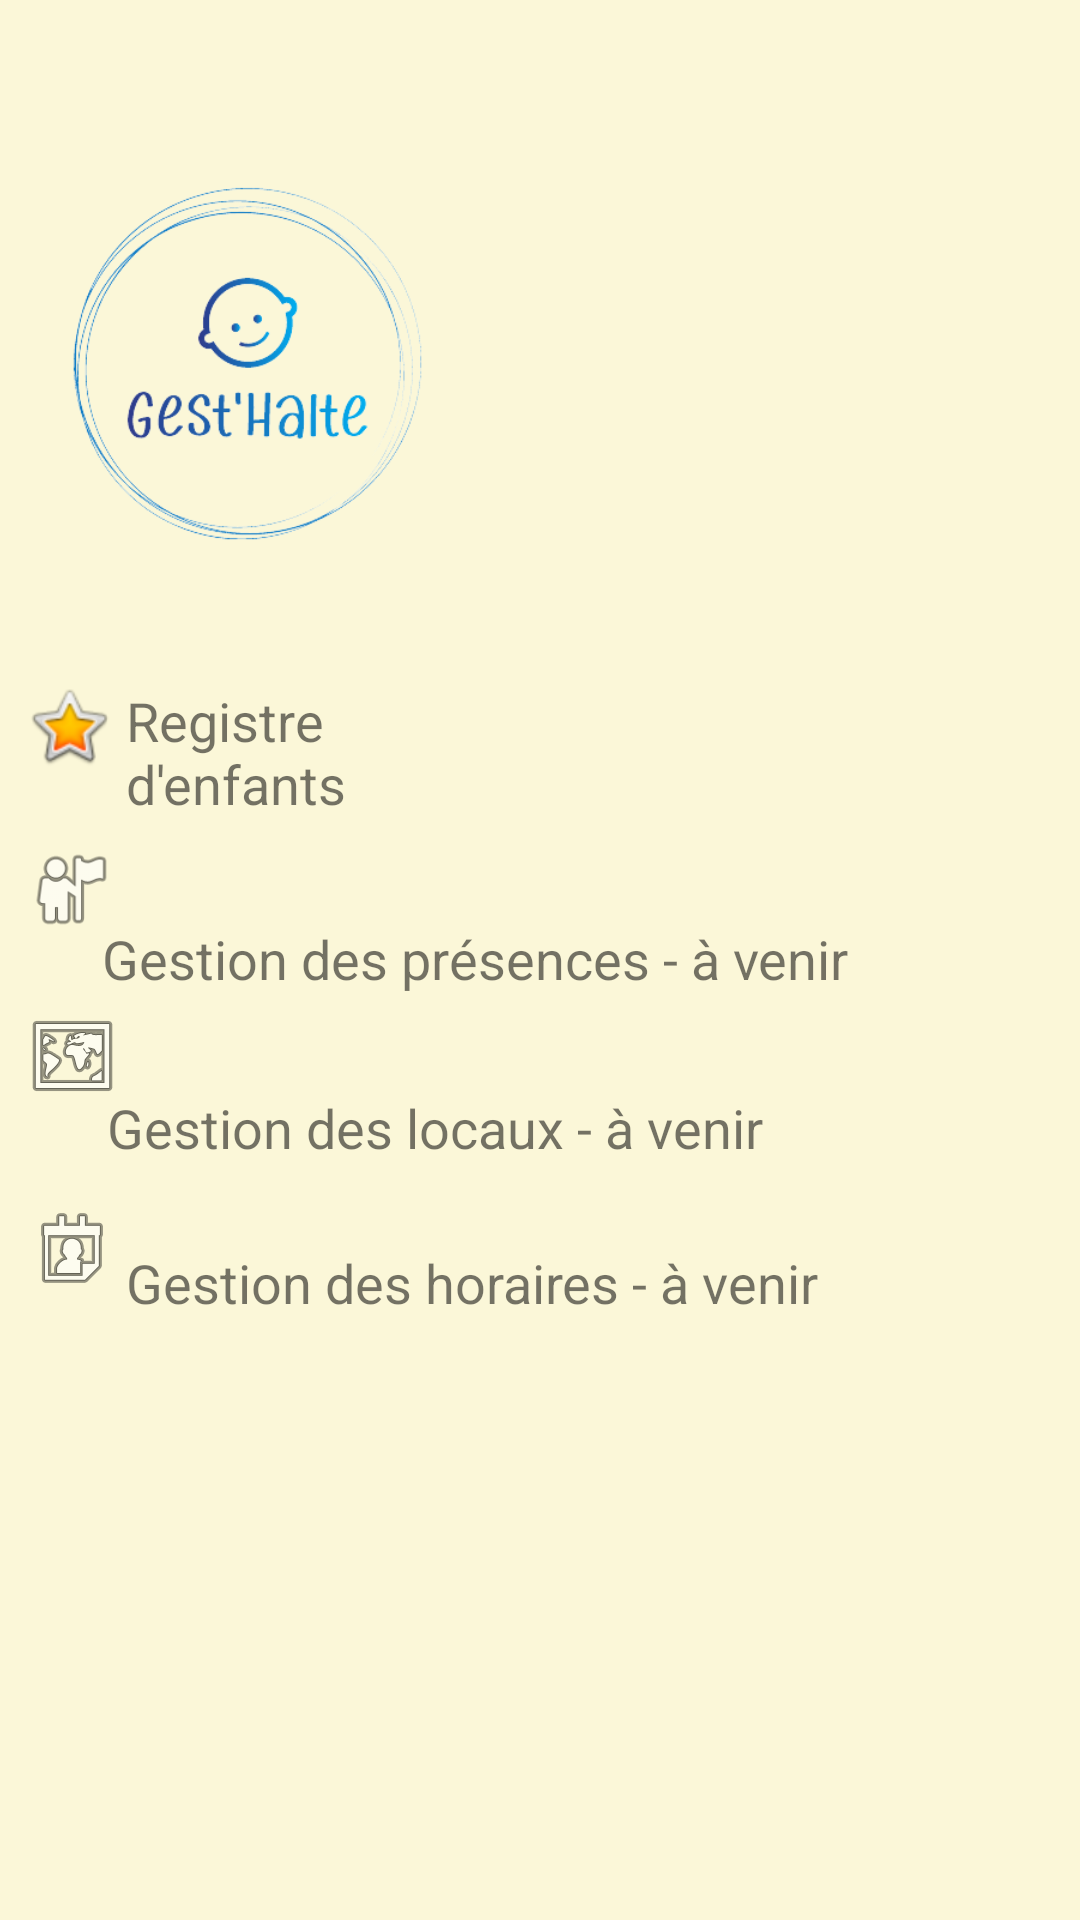

Write the Android layout XML for this screen, with the resource values it uses.
<!-- AndroidManifest.xml: application theme Theme.Gesthalte -->
<!-- res/layout/activity_main.xml -->
<?xml version="1.0" encoding="utf-8"?>
<androidx.constraintlayout.widget.ConstraintLayout xmlns:android="http://schemas.android.com/apk/res/android"
    xmlns:app="http://schemas.android.com/apk/res-auto"
    xmlns:tools="http://schemas.android.com/tools"
    android:layout_width="match_parent"
    android:layout_height="match_parent"
    android:background="#fbf7d8"
    android:backgroundTint="#fbf7d8"
    android:backgroundTintMode="src_in"
    tools:context=".MainActivity">

    <TextView
        android:id="@+id/lblModAdresse"
        android:layout_width="wrap_content"
        android:layout_height="wrap_content"
        android:layout_marginStart="20dp"
        android:layout_marginTop="32dp"
        android:layout_marginEnd="130dp"
        android:text="@string/roomManagement_Construction"
        android:textSize="18sp"
        android:clikable="true"
        app:layout_constraintEnd_toEndOf="parent"
        app:layout_constraintStart_toEndOf="@+id/imgLocaux"
        app:layout_constraintTop_toBottomOf="@+id/lblModNom" />

    <TextView
        android:id="@+id/lblModNom"
        android:layout_width="wrap_content"
        android:layout_height="wrap_content"
        android:layout_marginStart="20dp"
        android:layout_marginTop="34dp"
        android:layout_marginEnd="102dp"
        android:text="@string/presenceManagement_Construction"
        android:textSize="18sp"
        android:clikable="true"
        app:layout_constraintEnd_toEndOf="parent"
        app:layout_constraintStart_toEndOf="@+id/imgPresences"
        app:layout_constraintTop_toBottomOf="@+id/txtModifier" />

    <TextView
        android:id="@+id/lblModDateNais"
        android:layout_width="match_parent"
        android:layout_height="wrap_content"
        android:layout_marginStart="42dp"
        android:layout_marginTop="27dp"
        android:layout_marginEnd="80dp"
        android:layout_marginBottom="200dp"
        android:text="@string/schedulePlanning_Construction"
        android:textSize="18sp"
        android:clikable="true"
        app:layout_constraintBottom_toBottomOf="parent"
        app:layout_constraintEnd_toEndOf="parent"
        app:layout_constraintStart_toEndOf="@+id/imgHoraires"
        app:layout_constraintTop_toBottomOf="@+id/lblModAdresse" />

    <ImageView
        android:id="@+id/imgHoraires"
        android:layout_width="32dp"
        android:layout_height="37dp"
        android:layout_marginStart="8dp"
        android:layout_marginTop="24dp"
        android:layout_marginBottom="200dp"
        app:layout_constraintBottom_toBottomOf="parent"
        app:layout_constraintStart_toStartOf="parent"
        app:layout_constraintTop_toBottomOf="@+id/imgLocaux"
        app:srcCompat="@android:drawable/ic_menu_my_calendar" />

    <ImageView
        android:id="@+id/imgPresences"
        android:layout_width="31dp"
        android:layout_height="31dp"
        android:layout_marginStart="8dp"
        android:layout_marginTop="24dp"
        app:layout_constraintStart_toStartOf="parent"
        app:layout_constraintTop_toBottomOf="@+id/imgRegistre"
        app:srcCompat="@android:drawable/ic_menu_myplaces" />

    <ImageView
        android:id="@+id/imgLocaux"
        android:layout_width="wrap_content"
        android:layout_height="wrap_content"
        android:layout_marginStart="8dp"
        android:layout_marginTop="24dp"
        app:layout_constraintStart_toStartOf="parent"
        app:layout_constraintTop_toBottomOf="@+id/imgPresences"
        app:srcCompat="@android:drawable/ic_menu_mapmode" />

    <TextView
        android:id="@+id/txtModifier"
        android:layout_width="match_parent"
        android:layout_height="wrap_content"
        android:layout_marginStart="42dp"
        android:layout_marginTop="32dp"
        android:layout_marginEnd="179dp"
        android:text="@string/kidRegister"
        android:clikable="true"
        android:textSize="18sp"
        app:layout_constraintEnd_toEndOf="parent"
        app:layout_constraintStart_toEndOf="@+id/imgRegistre"
        app:layout_constraintTop_toBottomOf="@+id/imageView6" />

    <ImageView
        android:id="@+id/imgRegistre"
        android:layout_width="30dp"
        android:layout_height="30dp"
        android:layout_marginStart="8dp"
        android:layout_marginTop="31dp"
        app:layout_constraintStart_toStartOf="parent"
        app:layout_constraintTop_toBottomOf="@+id/imageView6"
        app:srcCompat="@android:drawable/btn_star_big_on" />

    <ImageView
        android:id="@+id/imageView6"
        android:layout_width="171dp"
        android:layout_height="152dp"
        android:layout_marginStart="24dp"
        android:layout_marginTop="44dp"
        android:layout_marginEnd="216dp"
        app:layout_constraintEnd_toEndOf="parent"
        app:layout_constraintStart_toStartOf="parent"
        app:layout_constraintTop_toTopOf="parent"
        app:srcCompat="@drawable/logosansbg" />

</androidx.constraintlayout.widget.ConstraintLayout>
<!-- resources referenced by this layout -->
<resources>
  <!-- drawable logosansbg: png bitmap (drawable, 38300 bytes) -->
  <string name="kidRegister">Registre d\'enfants</string>
  <string name="presenceManagement_Construction">Gestion des présences - à venir</string>
  <string name="roomManagement_Construction">Gestion des locaux - à venir</string>
  <string name="schedulePlanning_Construction">Gestion des horaires - à venir</string>
  <style name="Theme.Gesthalte" parent="Theme.MaterialComponents.DayNight.DarkActionBar">
          
          <item name="colorPrimary">@color/purple_500</item>
          <item name="colorPrimaryVariant">@color/purple_700</item>
          <item name="colorOnPrimary">@color/white</item>
          
          <item name="colorSecondary">@color/teal_200</item>
          <item name="colorSecondaryVariant">@color/teal_700</item>
          <item name="colorOnSecondary">@color/black</item>
          
          <item name="android:statusBarColor" tools:targetApi="l">?attr/colorPrimaryVariant</item>
          
      </style>
  <!-- not gathered from this repository: default colours our renderer supplied (Android Studio template values) -->
  <color name="purple_500">#FF6200EE</color>
  <color name="purple_700">#FF3700B3</color>
  <color name="teal_200">#FF03DAC5</color>
  <color name="teal_700">#FF018786</color>
  <color name="black">#FF000000</color>
  <color name="white">#FFFFFFFF</color>
</resources>
